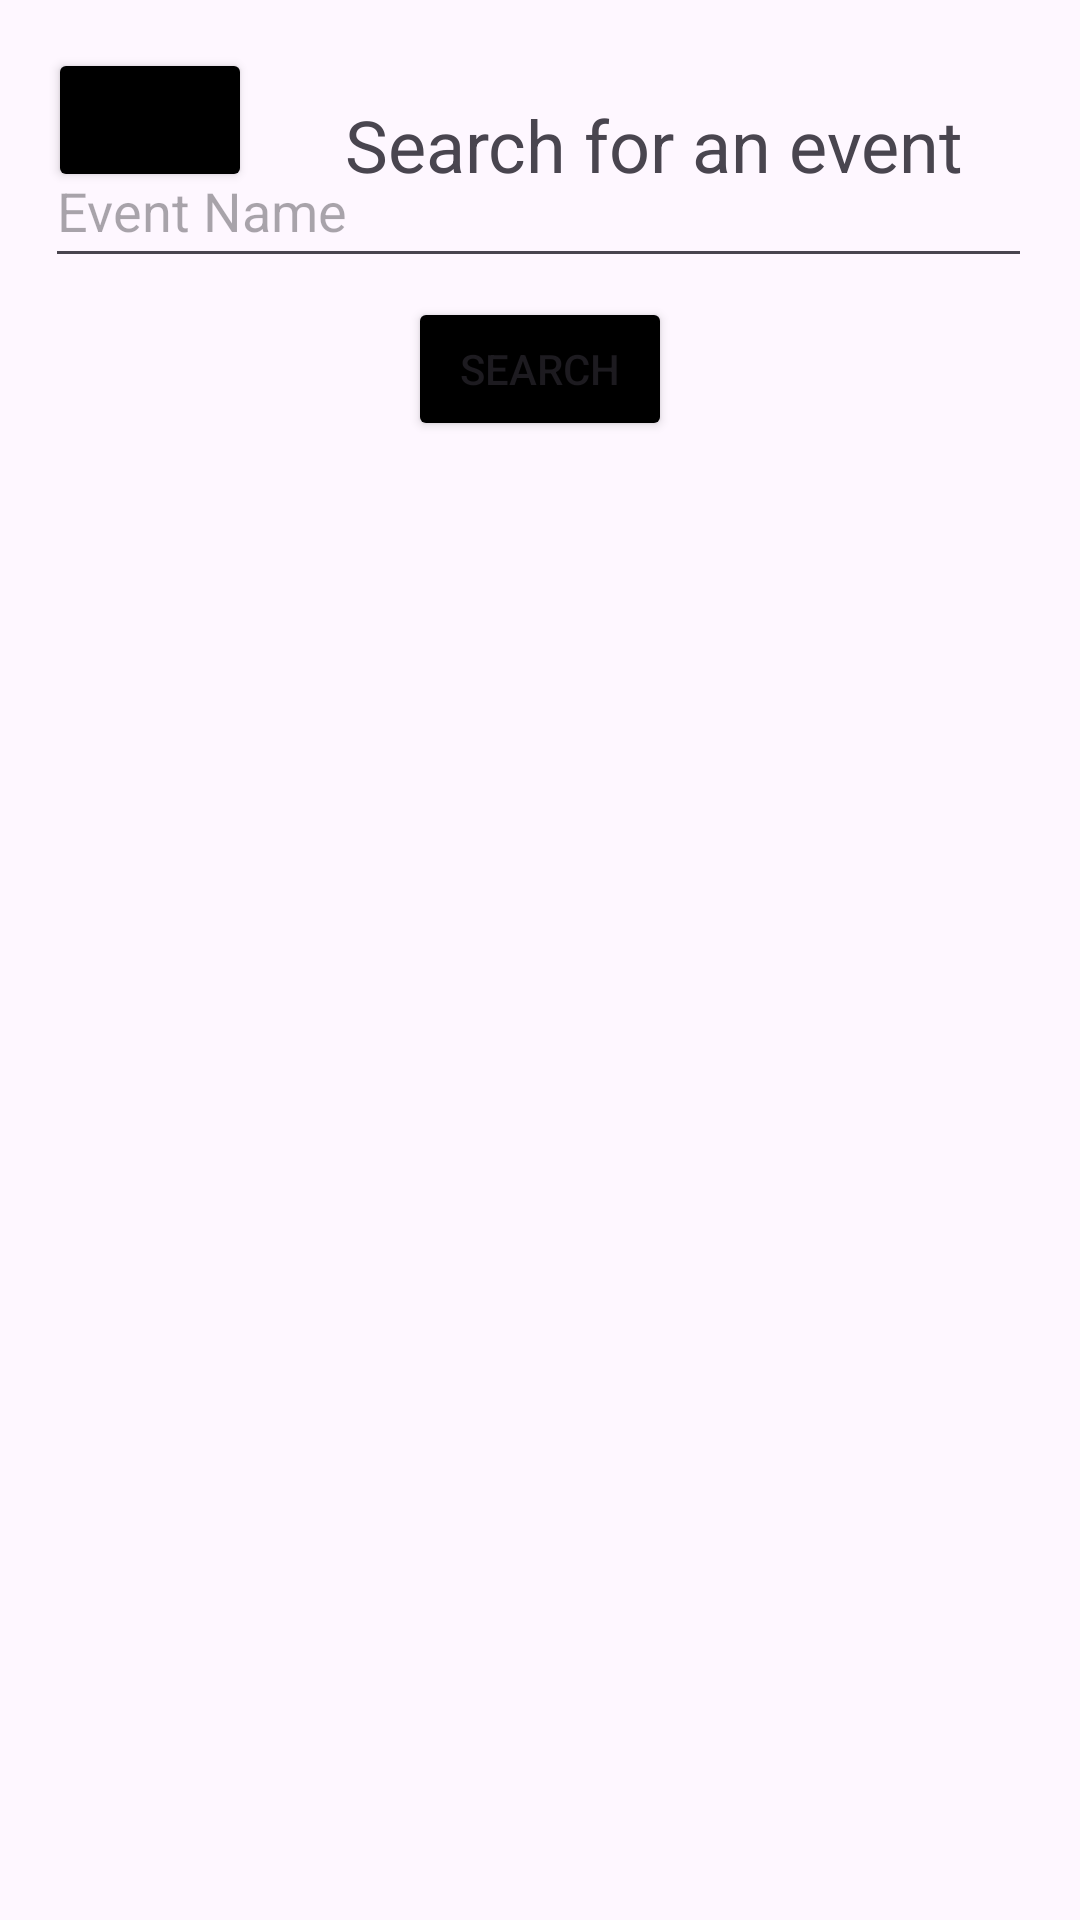

Write the Android layout XML for this screen, with the resource values it uses.
<!-- AndroidManifest.xml: application theme Theme.SEG_project -->
<!-- res/layout/activity_search_events.xml -->
<?xml version="1.0" encoding="utf-8"?>
<androidx.constraintlayout.widget.ConstraintLayout xmlns:android="http://schemas.android.com/apk/res/android"
    xmlns:app="http://schemas.android.com/apk/res-auto"
    xmlns:tools="http://schemas.android.com/tools"
    android:id="@+id/main"
    android:layout_width="match_parent"
    android:layout_height="match_parent"
    tools:context=".SearchEventsActivity">

    <TextView
        android:id="@+id/textView13"
        android:layout_width="wrap_content"
        android:layout_height="wrap_content"
        android:layout_marginTop="32dp"
        android:text="Search for an event"
        android:textSize="24sp"
        app:layout_constraintEnd_toEndOf="parent"
        app:layout_constraintHorizontal_bias="0.446"
        app:layout_constraintStart_toEndOf="@+id/backButton13"
        app:layout_constraintTop_toTopOf="parent" />

    <Button
        android:id="@+id/search_button"
        android:layout_width="wrap_content"
        android:layout_height="wrap_content"
        android:layout_marginBottom="28dp"
        android:backgroundTint="#000000"
        android:text="Search"
        android:textColorLink="#070707"
        app:layout_constraintBottom_toTopOf="@+id/listView"
        app:layout_constraintEnd_toEndOf="parent"
        app:layout_constraintStart_toStartOf="parent" />

    <EditText
        android:id="@+id/event_name"
        android:layout_width="329dp"
        android:layout_height="48dp"
        android:layout_weight="1"
        android:ems="10"
        android:inputType="text"
        android:hint="Event Name"
        app:layout_constraintBottom_toTopOf="@+id/search_button"
        app:layout_constraintEnd_toEndOf="parent"
        app:layout_constraintHorizontal_bias="0.487"
        app:layout_constraintStart_toStartOf="parent"
        app:layout_constraintTop_toTopOf="parent"
        app:layout_constraintVertical_bias="0.876" />

    <Button
        android:id="@+id/backButton13"
        android:layout_width="68dp"
        android:layout_height="48dp"
        android:layout_marginStart="16dp"
        android:layout_marginTop="16dp"
        android:backgroundTint="#000000"
        android:contentDescription="Back Button"
        android:textColorLink="#070707"
        app:icon="@android:drawable/ic_menu_revert"
        app:iconTint="@color/white"
        app:layout_constraintStart_toStartOf="parent"
        app:layout_constraintTop_toTopOf="parent" />

    <ListView
        android:id="@+id/listView"
        android:layout_width="415dp"
        android:layout_height="461dp"
        android:layout_marginBottom="4dp"
        app:layout_constraintBottom_toBottomOf="parent"
        app:layout_constraintEnd_toEndOf="parent"
        app:layout_constraintStart_toStartOf="parent" />

</androidx.constraintlayout.widget.ConstraintLayout>
<!-- resources referenced by this layout -->
<resources>
  <style name="Theme.SEG_project" parent="Base.Theme.SEG_project" />
  <style name="Base.Theme.SEG_project" parent="Theme.Material3.DayNight.NoActionBar">
          
          
      </style>
  <!-- not gathered from this repository: default colours our renderer supplied (Android Studio template values) -->
  <color name="white">#FFFFFFFF</color>
</resources>
